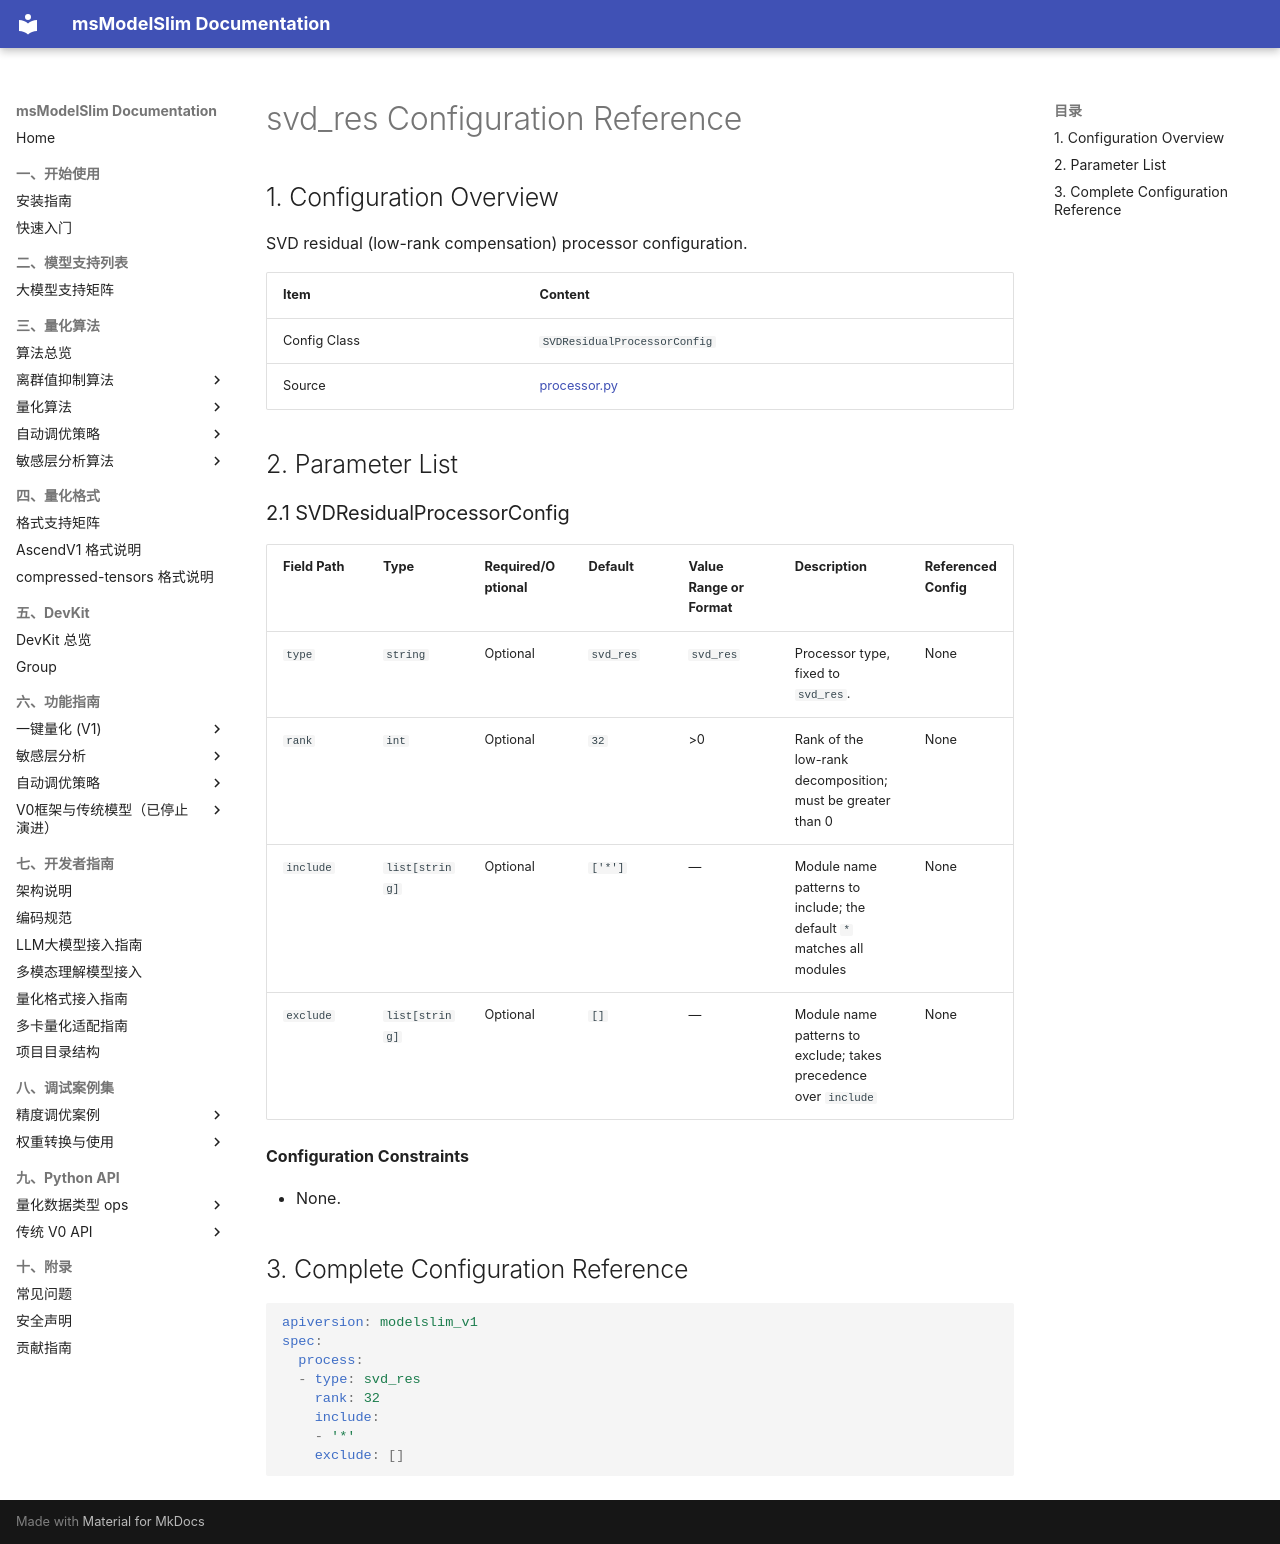

repository: Ascend/msmodelslim · page: en/api_reference/config/processor/svd_res/index.html · generator: mkdocs

<!-- generated-by: skills/docs-management/scripts/gen_quant_config_docs.py ; class: msmodelslim.processor.svd_residual.processor.SVDResidualProcessorConfig -->
# svd_res Configuration Reference

## 1. Configuration Overview

SVD residual (low-rank compensation) processor configuration.

| Item | Content |
|------|------|
| Config Class | `SVDResidualProcessorConfig` |
| Source | [processor.py](../../../../../msmodelslim/processor/svd_residual/processor.py) |

## 2. Parameter List

<h3 id="2-1-svd-res">2.1 SVDResidualProcessorConfig</h3>

| Field Path | Type | Required/Optional | Default | Value Range or Format | Description | Referenced Config |
|----------|------|-----------|--------|----------------|------|----------|
| `type` | `string` | Optional | `svd_res` | `svd_res` | Processor type, fixed to `svd_res`. | None |
| `rank` | `int` | Optional | `32` | >0 | Rank of the low-rank decomposition; must be greater than 0 | None |
| `include` | `list[string]` | Optional | `['*']` | — | Module name patterns to include; the default `*` matches all modules | None |
| `exclude` | `list[string]` | Optional | `[]` | — | Module name patterns to exclude; takes precedence over `include` | None |

**Configuration Constraints**

- None.

## 3. Complete Configuration Reference

```yaml
apiversion: modelslim_v1
spec:
  process:
  - type: svd_res
    rank: 32
    include:
    - '*'
    exclude: []
```
